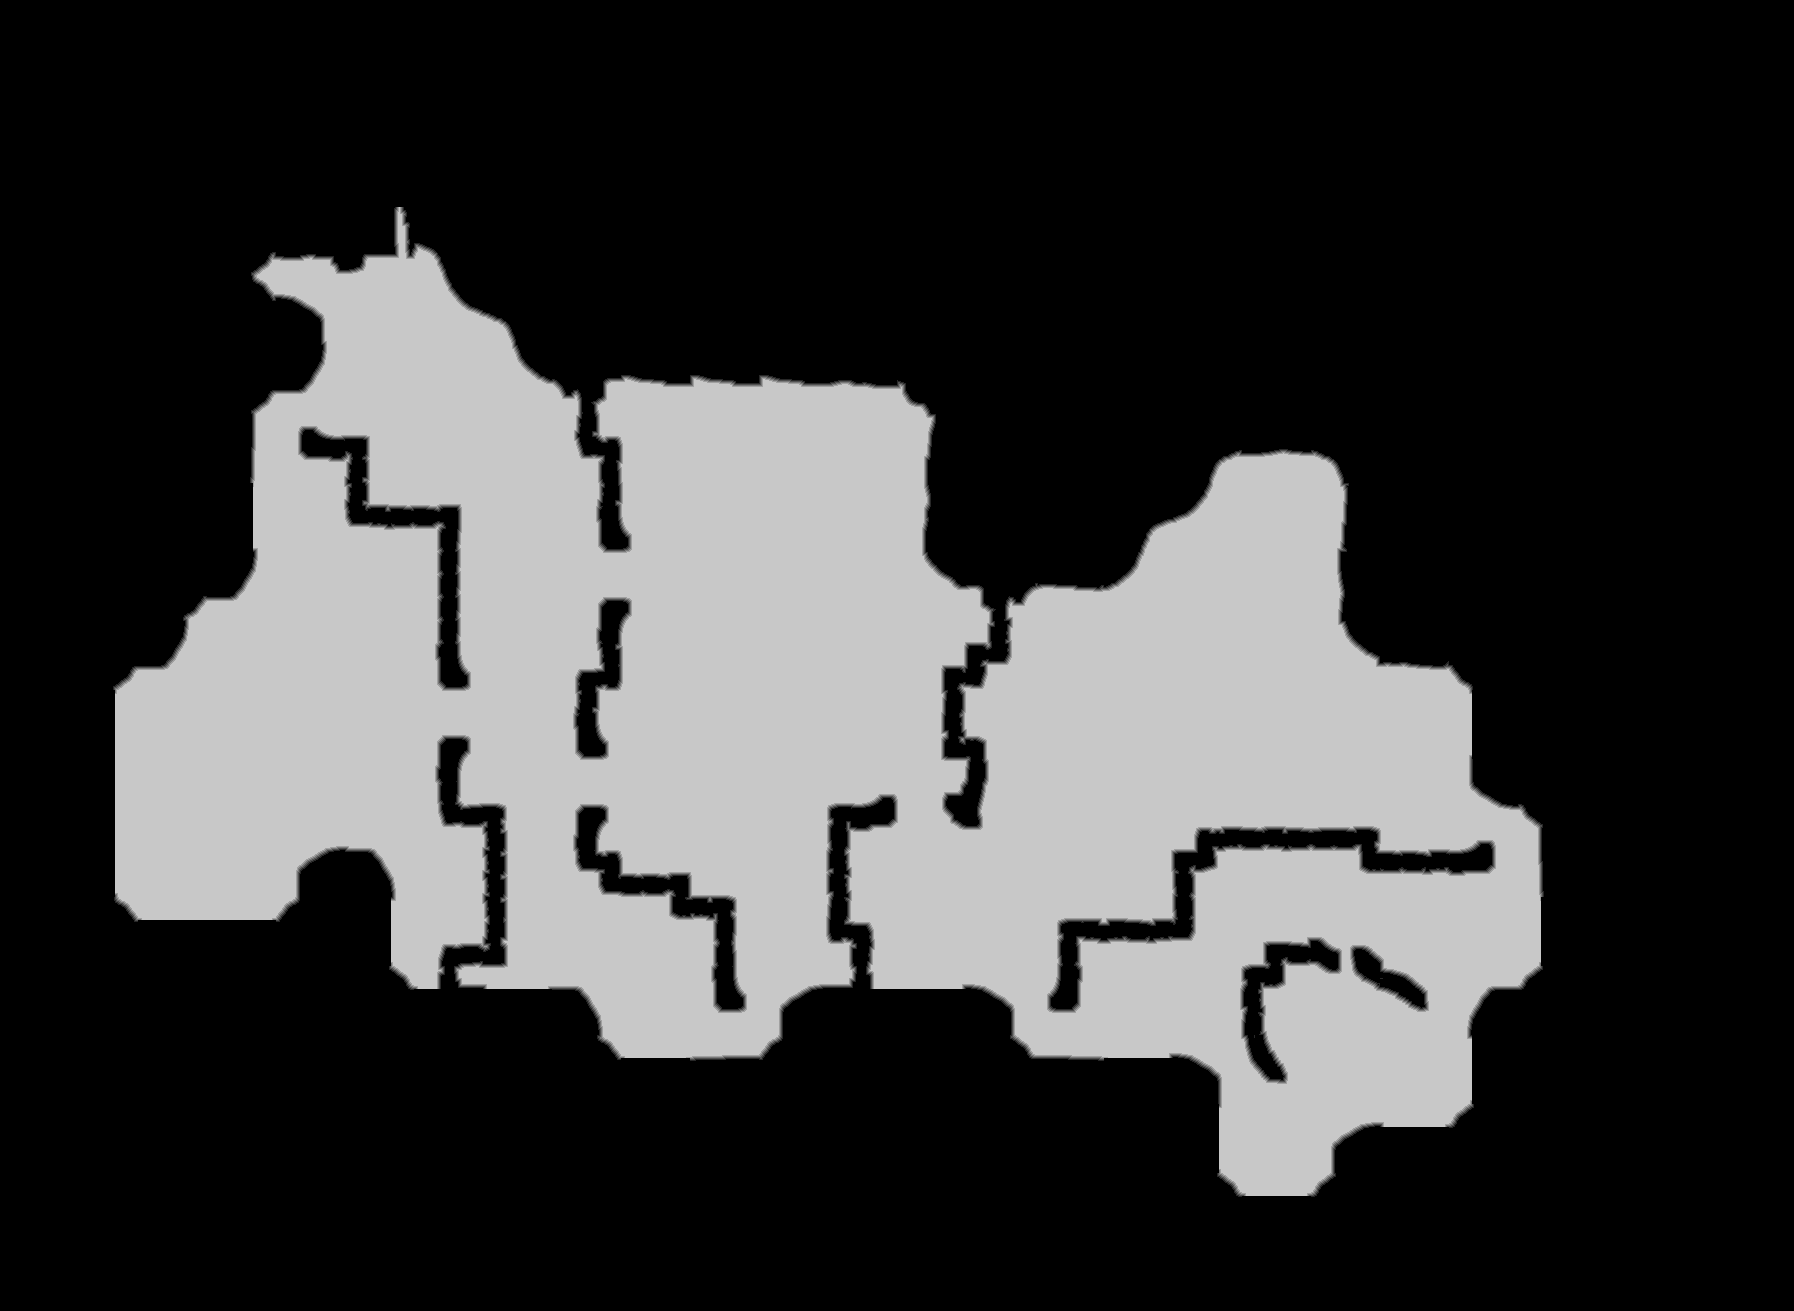

The data file committed next to this chart (first rows):
source	tdt_hull melee
truth	truth_2defcfff3f0.tsv
width	1794
height	1311
nibble	0	1621139
nibble	1	12235
nibble	2	12152
nibble	3	11948
nibble	4	11751
nibble	5	682709
